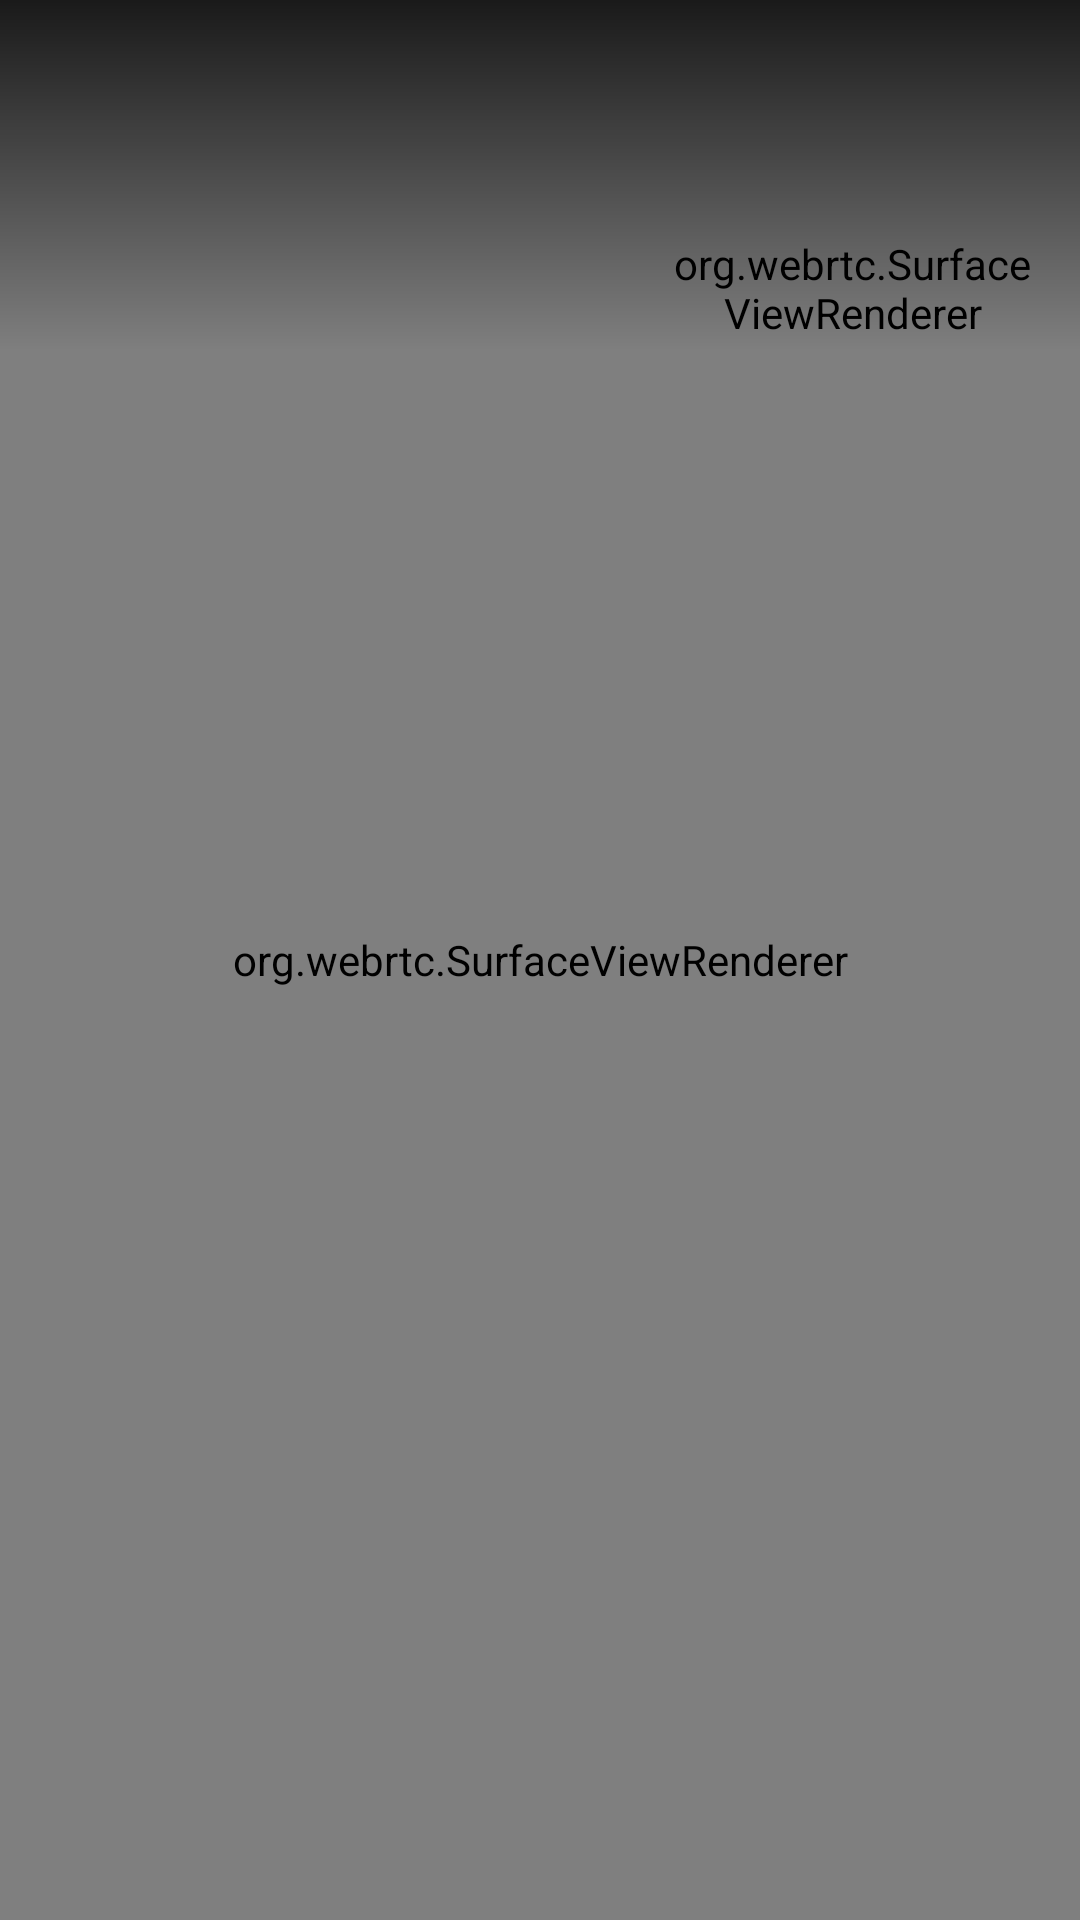

The Android layout XML behind this screen, and the referenced resources:
<!-- AndroidManifest.xml: application theme Theme.Kryonix -->
<!-- res/layout/activity_call.xml -->
<?xml version="1.0" encoding="utf-8"?>
<FrameLayout xmlns:android="http://schemas.android.com/apk/res/android"
    android:layout_width="match_parent"
    android:layout_height="match_parent"
    android:background="@color/primary">

    
    <org.webrtc.SurfaceViewRenderer
        android:id="@+id/remoteSurfaceView"
        android:layout_width="match_parent"
        android:layout_height="match_parent" />

    
    <org.webrtc.SurfaceViewRenderer
        android:id="@+id/localSurfaceView"
        android:layout_width="120dp"
        android:layout_height="160dp"
        android:layout_gravity="top|end"
        android:layout_margin="16dp" />

    
    <ImageView
        android:id="@+id/ivCallTypeIcon"
        android:layout_width="80dp"
        android:layout_height="80dp"
        android:layout_gravity="center"
        android:src="@drawable/ic_call"
        android:tint="@color/accent"
        android:visibility="gone" />

    
    <LinearLayout
        android:layout_width="match_parent"
        android:layout_height="wrap_content"
        android:orientation="vertical"
        android:gravity="center_horizontal"
        android:paddingTop="60dp"
        android:paddingHorizontal="24dp"
        android:background="@drawable/gradient_top">

        <TextView
            android:id="@+id/tvRemoteUser"
            android:layout_width="wrap_content"
            android:layout_height="wrap_content"
            android:textColor="@color/white"
            android:textSize="24sp"
            android:textStyle="bold" />

        <TextView
            android:id="@+id/tvCallStatus"
            android:layout_width="wrap_content"
            android:layout_height="wrap_content"
            android:textColor="@color/on_surface_variant"
            android:textSize="14sp"
            android:layout_marginTop="6dp" />

    </LinearLayout>

    
    <LinearLayout
        android:id="@+id/llIncomingControls"
        android:layout_width="match_parent"
        android:layout_height="wrap_content"
        android:layout_gravity="bottom"
        android:orientation="horizontal"
        android:gravity="center"
        android:paddingBottom="60dp"
        android:paddingHorizontal="48dp"
        android:visibility="gone">

        <ImageButton
            android:id="@+id/btnDecline"
            android:layout_width="72dp"
            android:layout_height="72dp"
            android:background="@drawable/bg_call_btn_red"
            android:src="@drawable/ic_call_end"
            android:tint="@color/white"
            android:padding="18dp"
            android:layout_marginEnd="48dp" />

        <ImageButton
            android:id="@+id/btnAccept"
            android:layout_width="72dp"
            android:layout_height="72dp"
            android:background="@drawable/bg_call_btn_green"
            android:src="@drawable/ic_call"
            android:tint="@color/white"
            android:padding="18dp" />

    </LinearLayout>

    
    <LinearLayout
        android:id="@+id/llCallControls"
        android:layout_width="match_parent"
        android:layout_height="wrap_content"
        android:layout_gravity="bottom"
        android:orientation="horizontal"
        android:gravity="center"
        android:paddingBottom="48dp"
        android:paddingHorizontal="16dp"
        android:visibility="gone">

        <ImageButton
            android:id="@+id/btnToggleMute"
            android:layout_width="60dp"
            android:layout_height="60dp"
            android:background="@drawable/bg_call_btn_dark"
            android:src="@drawable/ic_mic_on"
            android:tint="@color/white"
            android:padding="14dp"
            android:layout_margin="8dp" />

        <ImageButton
            android:id="@+id/btnToggleCamera"
            android:layout_width="60dp"
            android:layout_height="60dp"
            android:background="@drawable/bg_call_btn_dark"
            android:src="@drawable/ic_cam_on"
            android:tint="@color/white"
            android:padding="14dp"
            android:layout_margin="8dp" />

        <ImageButton
            android:id="@+id/btnEndCall"
            android:layout_width="72dp"
            android:layout_height="72dp"
            android:background="@drawable/bg_call_btn_red"
            android:src="@drawable/ic_call_end"
            android:tint="@color/white"
            android:padding="16dp"
            android:layout_margin="8dp" />

        <ImageButton
            android:id="@+id/btnSwitchCamera"
            android:layout_width="60dp"
            android:layout_height="60dp"
            android:background="@drawable/bg_call_btn_dark"
            android:src="@drawable/ic_switch_camera"
            android:tint="@color/white"
            android:padding="14dp"
            android:layout_margin="8dp" />

    </LinearLayout>

</FrameLayout>
<!-- resources referenced by this layout -->
<resources>
  <color name="accent">#ff3f81</color>
  <color name="on_surface_variant">#aaaaaa</color>
  <color name="primary">#0f0f0f</color>
  <color name="white">#ffffff</color>
  <!-- drawable bg_call_btn_dark (drawable) -->
  <?xml version="1.0" encoding="utf-8"?>
  <shape xmlns:android="http://schemas.android.com/apk/res/android" android:shape="oval">
      <solid android:color="#33ffffff" />
  </shape>
  <!-- drawable bg_call_btn_green (drawable) -->
  <?xml version="1.0" encoding="utf-8"?>
  <shape xmlns:android="http://schemas.android.com/apk/res/android" android:shape="oval">
      <solid android:color="#2e7d32" />
  </shape>
  <!-- drawable bg_call_btn_red (drawable) -->
  <?xml version="1.0" encoding="utf-8"?>
  <shape xmlns:android="http://schemas.android.com/apk/res/android" android:shape="oval">
      <solid android:color="#cc2e2e" />
  </shape>
  <!-- drawable gradient_top (drawable) -->
  <?xml version="1.0" encoding="utf-8"?>
  <shape xmlns:android="http://schemas.android.com/apk/res/android">
      <gradient
          android:startColor="#cc000000"
          android:endColor="#00000000"
          android:angle="270" />
  </shape>
  <!-- drawable ic_call (drawable) -->
  <vector xmlns:android="http://schemas.android.com/apk/res/android"
      android:width="24dp" android:height="24dp" android:viewportWidth="24" android:viewportHeight="24">
    <path android:fillColor="#FFFFFFFF" android:pathData="M6.62,10.79c1.44,2.83 3.76,5.14 6.59,6.59l2.2,-2.2c0.27,-0.27 0.67,-0.36 1.02,-0.24 1.12,0.37 2.33,0.57 3.57,0.57 0.55,0 1,0.45 1,1V20c0,0.55 -0.45,1 -1,1 -9.39,0 -17,-7.61 -17,-17 0,-0.55 0.45,-1 1,-1h3.5c0.55,0 1,0.45 1,1 0,1.25 0.2,2.45 0.57,3.57 0.11,0.35 0.03,0.74 -0.25,1.02l-2.2,2.2z"/>
  </vector>
  <!-- drawable ic_cam_on (drawable) -->
  <vector xmlns:android="http://schemas.android.com/apk/res/android"
      android:width="24dp" android:height="24dp" android:viewportWidth="24" android:viewportHeight="24">
    <path android:fillColor="#FFFFFFFF" android:pathData="M17,10.5V7c0,-0.55 -0.45,-1 -1,-1H4c-0.55,0 -1,0.45 -1,1v10c0,0.55 0.45,1 1,1h12c0.55,0 1,-0.45 1,-1v-3.5l4,4v-11l-4,4z"/>
  </vector>
  <!-- drawable ic_mic_on (drawable) -->
  <vector xmlns:android="http://schemas.android.com/apk/res/android"
      android:width="24dp" android:height="24dp" android:viewportWidth="24" android:viewportHeight="24">
    <path android:fillColor="#FFFFFFFF" android:pathData="M12,14c1.66,0 2.99,-1.34 2.99,-3L15,5c0,-1.66 -1.34,-3 -3,-3S9,3.34 9,5v6c0,1.66 1.34,3 3,3zM17.3,11c0,3 -2.54,5.1 -5.3,5.1S6.7,14 6.7,11H5c0,3.41 2.72,6.23 6,6.72V21h2v-3.28c3.28,-0.48 6,-3.3 6,-6.72h-1.7z"/>
  </vector>
  <!-- drawable ic_switch_camera (drawable) -->
  <vector xmlns:android="http://schemas.android.com/apk/res/android"
      android:width="24dp" android:height="24dp" android:viewportWidth="24" android:viewportHeight="24">
    <path android:fillColor="#FFFFFFFF" android:pathData="M20,4h-3.17L15,2H9L7.17,4H4C2.9,4 2,4.9 2,6v12c0,1.1 0.9,2 2,2h16c1.1,0 2,-0.9 2,-2V6C22,4.9 21.1,4 20,4zM12,17c-2.76,0 -5,-2.24 -5,-5h2l-2.5,-2.5L4,12H6c0,3.31 2.69,6 6,6 1.01,0 1.96,-0.25 2.79,-0.69l-1.46,-1.46C12.9,16.93 12.46,17 12,17zM17.5,12l2.5,2.5L17.5,17H19c0,-3.31 -2.69,-6 -6,-6 -1.01,0 -1.96,0.25 -2.79,0.69l1.46,1.46C12.1,12.07 12.54,12 13,12c1.38,0 2.63,0.56 3.54,1.46L18,12H17.5z"/>
  </vector>
  <style name="Theme.Kryonix" parent="Theme.MaterialComponents.DayNight.NoActionBar">
          <item name="colorPrimary">@color/accent</item>
          <item name="colorPrimaryDark">@color/primary_dark</item>
          <item name="colorAccent">@color/accent</item>
          <item name="android:windowBackground">@color/primary</item>
          <item name="android:statusBarColor">@color/primary_dark</item>
          <item name="android:navigationBarColor">@color/primary_dark</item>
          <item name="android:textColorPrimary">@color/on_surface</item>
          <item name="android:textColorSecondary">@color/on_surface_variant</item>
      </style>
  <color name="primary_dark">#080808</color>
  <color name="on_surface">#ffffff</color>
</resources>
